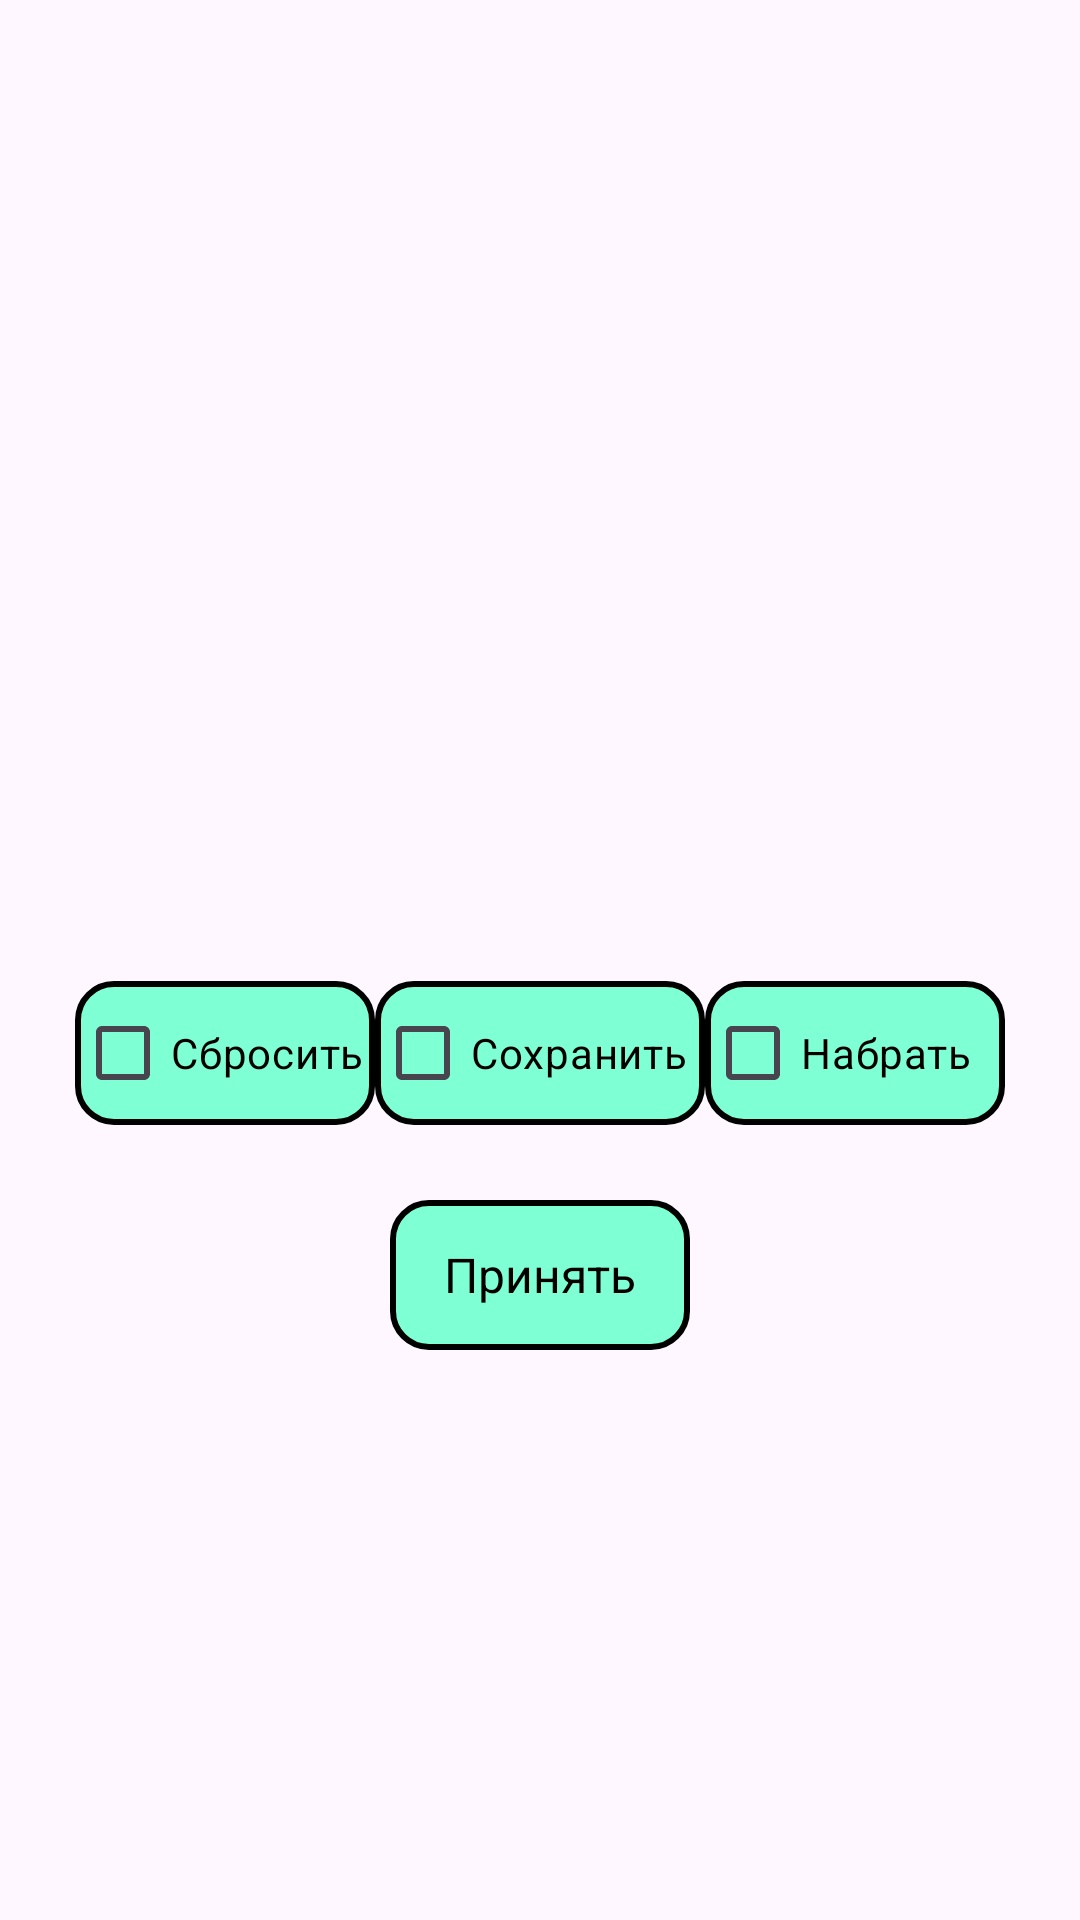

Here is an Android app screen rendered from its layout file. Give the layout XML and the strings, colors and styles it references.
<!-- AndroidManifest.xml: application theme Theme.Chat_BOT -->
<!-- res/layout/dialog_change_purpose.xml -->
<?xml version="1.0" encoding="utf-8"?>
<androidx.constraintlayout.widget.ConstraintLayout xmlns:android="http://schemas.android.com/apk/res/android"
    xmlns:app="http://schemas.android.com/apk/res-auto"
    xmlns:tools="http://schemas.android.com/tools"
    android:layout_width="match_parent"
    android:layout_height="match_parent">

    <CheckBox
        android:id="@+id/purpose_minus_dialog"
        android:layout_width="100dp"
        android:layout_height="wrap_content"
        android:layout_marginStart="25dp"
        android:layout_marginBottom="25dp"
        android:background="@drawable/edit_text_border2"
        android:text="Сбросить"
        android:textColor="#000000"
        app:layout_constraintBottom_toTopOf="@+id/accept_dialog"
        app:layout_constraintStart_toStartOf="parent" />

    <CheckBox
        android:id="@+id/purpose_save_dialog"
        android:layout_width="110dp"
        android:layout_height="wrap_content"
        android:layout_marginBottom="25dp"
        android:background="@drawable/edit_text_border2"
        android:text="Сохранить"
        android:textColor="#000000"
        app:layout_constraintBottom_toTopOf="@+id/accept_dialog"
        app:layout_constraintEnd_toStartOf="@+id/purpose_plus_dialog"
        app:layout_constraintStart_toEndOf="@+id/purpose_minus_dialog" />

    <CheckBox
        android:id="@+id/purpose_plus_dialog"
        android:layout_width="100dp"
        android:layout_height="wrap_content"
        android:layout_marginEnd="25dp"
        android:layout_marginBottom="25dp"
        android:background="@drawable/edit_text_border2"
        android:text="Набрать"
        android:textColor="#000000"
        app:layout_constraintBottom_toTopOf="@+id/accept_dialog"
        app:layout_constraintEnd_toEndOf="parent" />

    <TextView
        android:id="@+id/accept_dialog"
        android:layout_width="100dp"
        android:layout_height="50dp"
        android:layout_marginTop="400dp"
        android:background="@drawable/edit_text_border2"
        android:gravity="center"
        android:text="Принять"
        android:textColor="#000000"
        android:textSize="16sp"
        app:layout_constraintEnd_toEndOf="parent"
        app:layout_constraintStart_toStartOf="parent"
        app:layout_constraintTop_toTopOf="parent" />

</androidx.constraintlayout.widget.ConstraintLayout>
<!-- resources referenced by this layout -->
<resources>
  <!-- drawable edit_text_border2 (drawable) -->
  <shape
      xmlns:android="http://schemas.android.com/apk/res/android"
      android:shape="rectangle">
      <solid
          android:color="#7FFFD4"/>
  
      <corners
          android:bottomRightRadius="12dp"
          android:bottomLeftRadius="12dp"
          android:topLeftRadius="12dp"
          android:topRightRadius="12dp"
          />
      <stroke
          android:color="#000000"
          android:width="2dp"/>
  </shape>
  <style name="Theme.Chat_BOT" parent="Base.Theme.Chat_BOT" />
  <style name="Base.Theme.Chat_BOT" parent="Theme.Material3.DayNight.NoActionBar">
          
          
      </style>
</resources>
